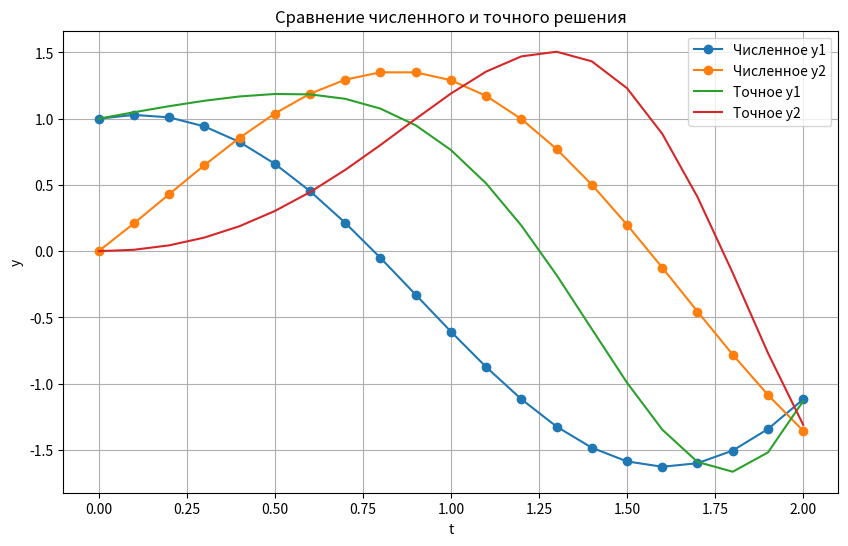

Source code (Python):
import numpy as np

# Метод Рунге-Кутты второго порядка для задачи Коши
def runge_kutta_2(f, y0, t0, t_end, h):
    """
    Решение задачи Коши методом Рунге-Кутты второго порядка.

    :param f: Правая часть системы уравнений y' = f(t, y)
    :param y0: Начальное условие (вектор)
    :param t0: Начальное значение времени
    :param t_end: Конечное значение времени
    :param h: Шаг интегрирования
    :return: Массив времени t и массив решений y
    """
    t = np.arange(t0, t_end + h, h)
    y = np.zeros((len(t), len(y0)))
    y[0] = y0

    for i in range(1, len(t)):
        k1 = f(t[i - 1], y[i - 1])
        k2 = f(t[i - 1] + h, y[i - 1] + h * k1)
        y[i] = y[i - 1] + h * (k1 + k2) / 2

    return t, y

# Тестовая задача y' = f(t, y)
def test_system(t, y):
    """
    Система уравнений для тестирования метода.

    :param t: Время
    :param y: Вектор функции [y1, y2]
    :return: Производные [dy1/dt, dy2/dt]
    """
    dy1_dt = y[0] / (2 + 2 * t) - 2 * y[1]
    dy2_dt = y[1] / (2 + 2 * t) + 2 * y[0]
    return np.array([dy1_dt, dy2_dt])

# Точное решение тестовой задачи
def exact_solution(t):
    """
    Точное решение системы уравнений.

    :param t: Время (массив)
    :return: Векторы точных решений [y1, y2]
    """
    y1_exact = np.cos(t**2) * np.sqrt(1 + t)
    y2_exact = np.sin(t**2) * np.sqrt(1 + t)
    return y1_exact, y2_exact

# Основная функция
if __name__ == "__main__":
    # Параметры интегрирования
    t0, t_end, h = 0, 2, 0.1
    y0 = [1, 0]  # Начальные условия

    # Численное решение
    t, y_numeric = runge_kutta_2(test_system, y0, t0, t_end, h)

    # Точное решение
    y1_exact, y2_exact = exact_solution(t)

    # Вывод результатов
    import matplotlib.pyplot as plt

    plt.figure(figsize=(10, 6))

    plt.plot(t, y_numeric[:, 0], 'o-', label="Численное y1")
    plt.plot(t, y_numeric[:, 1], 'o-', label="Численное y2")
    plt.plot(t, y1_exact, '-', label="Точное y1")
    plt.plot(t, y2_exact, '-', label="Точное y2")

    plt.xlabel("t")
    plt.ylabel("y")
    plt.legend()
    plt.title("Сравнение численного и точного решения")
    plt.grid()
    plt.show()
